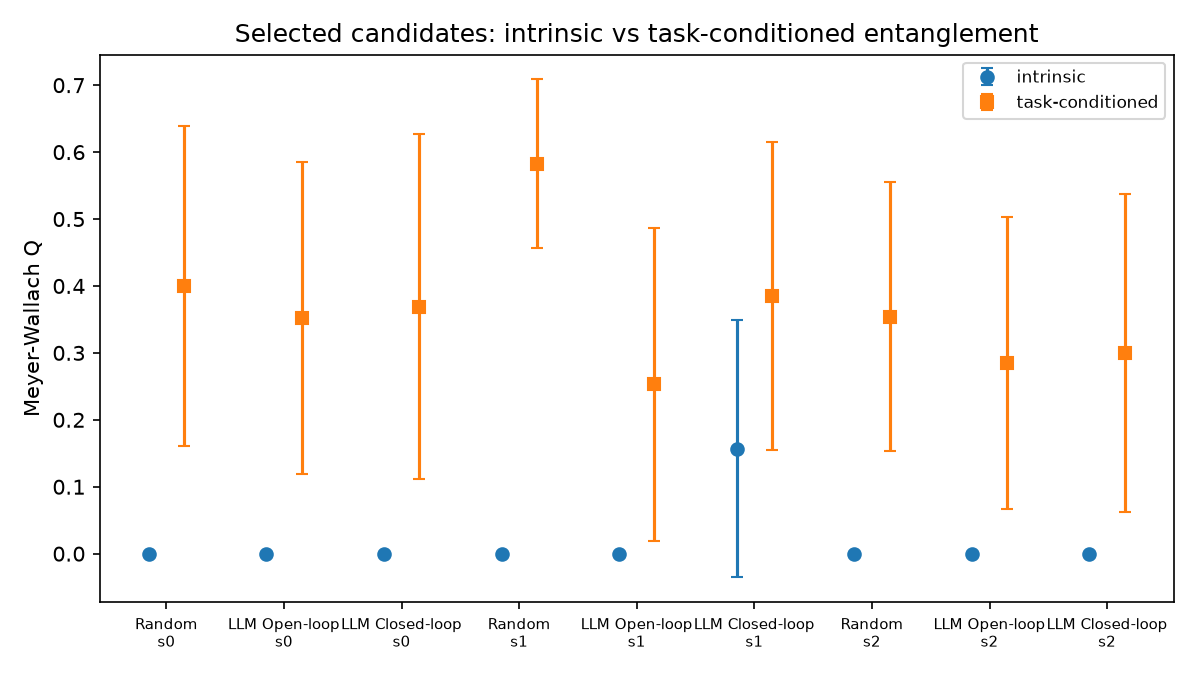

Values plotted in this chart, from the file beside it:
arm, seed, kind, mean, std
random, 0, intrinsic, 0.0, 0.0
random, 0, task_conditioned, 0.4, 0.2395
llm_open_loop, 0, intrinsic, 0.0, 0.0
llm_open_loop, 0, task_conditioned, 0.3526, 0.2328
llm_closed_loop, 0, intrinsic, 8.881784197001252e-16, 0.0
llm_closed_loop, 0, task_conditioned, 0.3693, 0.2577
random, 1, intrinsic, 6.94999613415348e-16, 3.710936029471547e-16
random, 1, task_conditioned, 0.5828, 0.1258
llm_open_loop, 1, intrinsic, 8.770761894538737e-17, 3.5101136739291273e-16
llm_open_loop, 1, task_conditioned, 0.2528, 0.2337
llm_closed_loop, 1, intrinsic, 0.1571, 0.1921
llm_closed_loop, 1, task_conditioned, 0.385, 0.2301
random, 2, intrinsic, 4.773959005888173e-17, 5.664868786200994e-16
random, 2, task_conditioned, 0.3539, 0.2008
llm_open_loop, 2, intrinsic, 1.021405182655144e-16, 4.3897493962965885e-16
llm_open_loop, 2, task_conditioned, 0.2846, 0.218
llm_closed_loop, 2, intrinsic, 6.628031457012184e-16, 5.055978082841187e-16
llm_closed_loop, 2, task_conditioned, 0.3005, 0.2376
